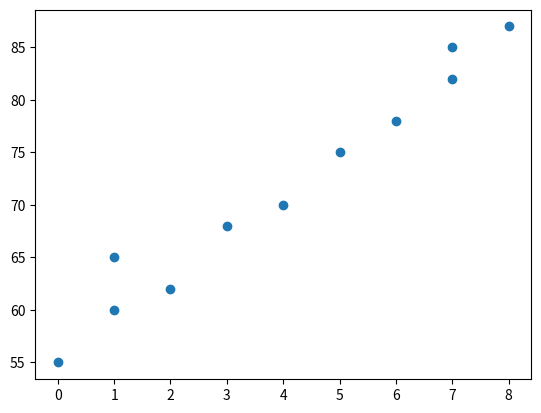
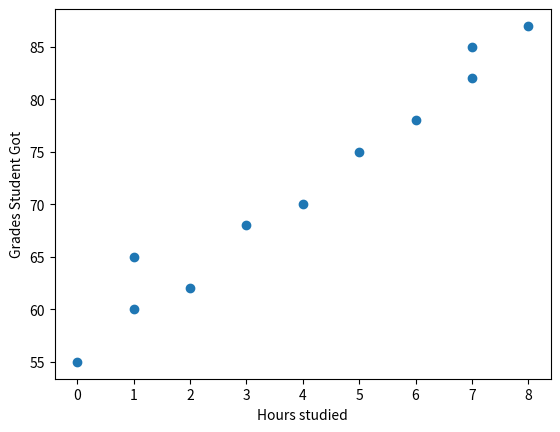
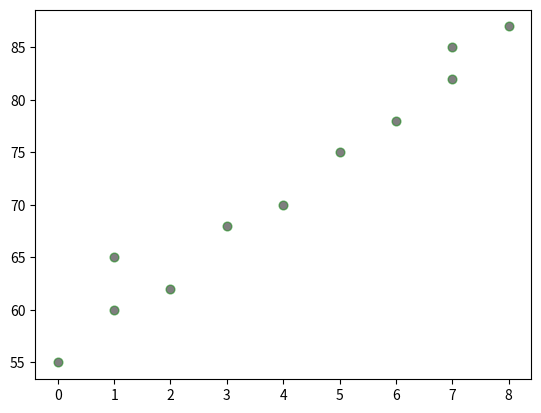
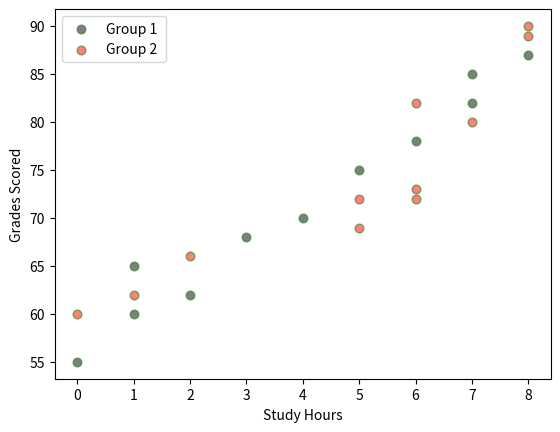

Write Python code to recreate these figures, in order.
# scatter chart shows us the relation ships of 2 variables or categories 
# it helps us verify correlation of it 
# exmaple study hrs vs test scores 
# we know more study will MOST LIKELY give us better/higher test scores 

import matplotlib.pyplot as plt 
import numpy as np 

study_hours = np.array([0,1,1,2,3,4,5,6,7,7,8])

grades = np.array([55, 60, 65,62, 68, 70, 75, 78, 82, 85, 87]) # grades corresponding to the hours student put to his studies 

############################ CREATING A SCATTER PLOT ##########################
# to create a scatter plot just call the scatter function and provide x and y values respectively 

plt.scatter(study_hours,grades)
plt.show()

######################### ADDING LABELS TO SCATTER PLOT ######################
# Adding labels is a standar feature of matplot lib it does not follow a specific process for a specific graph 
# for any graph we can add a x , y label by using "plt.xlabel" AND "plt.ylabel"

plt.scatter(study_hours,grades)
plt.xlabel("Hours studied")
plt.ylabel("Grades Student Got")

plt.show()

######################### CUSTOMIZING SCATTER PLOTS ##############################

# we can customize the scatter plots by these certain arguments 

'''
SCATTER PLOT CUSTOMIZATION CHEAT SHEET

ARGUMENT         | What it Does
--------------------------------------------------------------------
x                | X-axis values.

y                | Y-axis values.

s                | Size of the markers.

c                | Color of the markers.

marker           | Shape of the markers.

alpha            | Transparency of the markers.
                 | (0 = Invisible, 1 = Fully Opaque)

edgecolors       | Border color of the markers.

linewidths       | Thickness of the marker borders.

label            | Label used when creating legends.

cmap             | Colormap used when 'c' contains numerical values.

vmin             | Minimum value mapped by the colormap.

vmax             | Maximum value mapped by the colormap.

zorder           | Drawing priority.
                 | Higher value = Drawn on top.

plotnonfinite    | Plots NaN and infinite values instead of
                 | ignoring them.
'''

# again for the sake of easier useage we will create a dict containing the styles and then unpacking them 

scatter_style = dict(
    s = 40, # marker size
    c = "Black", # color of marker
    alpha = 0.5,
    edgecolor = "Green",
    zorder = 5,
    plotnonfinite = False # by default its false but to show the customization we will explicitally write it 
)

# for more use zorder is basically say we have scatter plot and a normal line chart then if zorder for scatter is higher then that plot 
# will appear on TOP of the line chart 

plt.scatter(study_hours, grades, **scatter_style)
plt.show()

################################# COMPARING 2 SCATTER PLOTS ##############################

# to compare 2 scatter plots we just have to plot both of them as one 
# we have done this in our "plot_customization.py"


study_hours_grp1 = np.array([0,1,1,2,3,4,5,6,7,7,8])
grades_grp1 = np.array([55, 60, 65,62, 68, 70, 75, 78, 82, 85, 87])


study_hours_grp2 = np.array([0,1,2,5,5,6,6,6,7,8,8])
grades_grp2 = np.array([60, 62, 66, 69, 72, 72, 73, 82, 80, 89, 90])

scatter_style_grp1 = scatter_style | {"label" : "Group 1 "} # we will be having black color for group 1

scatter_style_grp2 = scatter_style | {"c" : "Red", "alpha" : 0.5, "zorder" : 5, "label" : "Group 2"} # we will have red color for gorup 2 and same priority as it 

plt.scatter(study_hours_grp1, grades_grp1, **scatter_style_grp1)

plt.scatter(study_hours_grp2, grades_grp2, **scatter_style_grp2)

plt.legend() # COMPULSORY TO SHOW THE LABEL FOR EACH DIFFERENT CHART

plt.xlabel("Study Hours")
plt.ylabel("Grades Scored")

plt.show()
